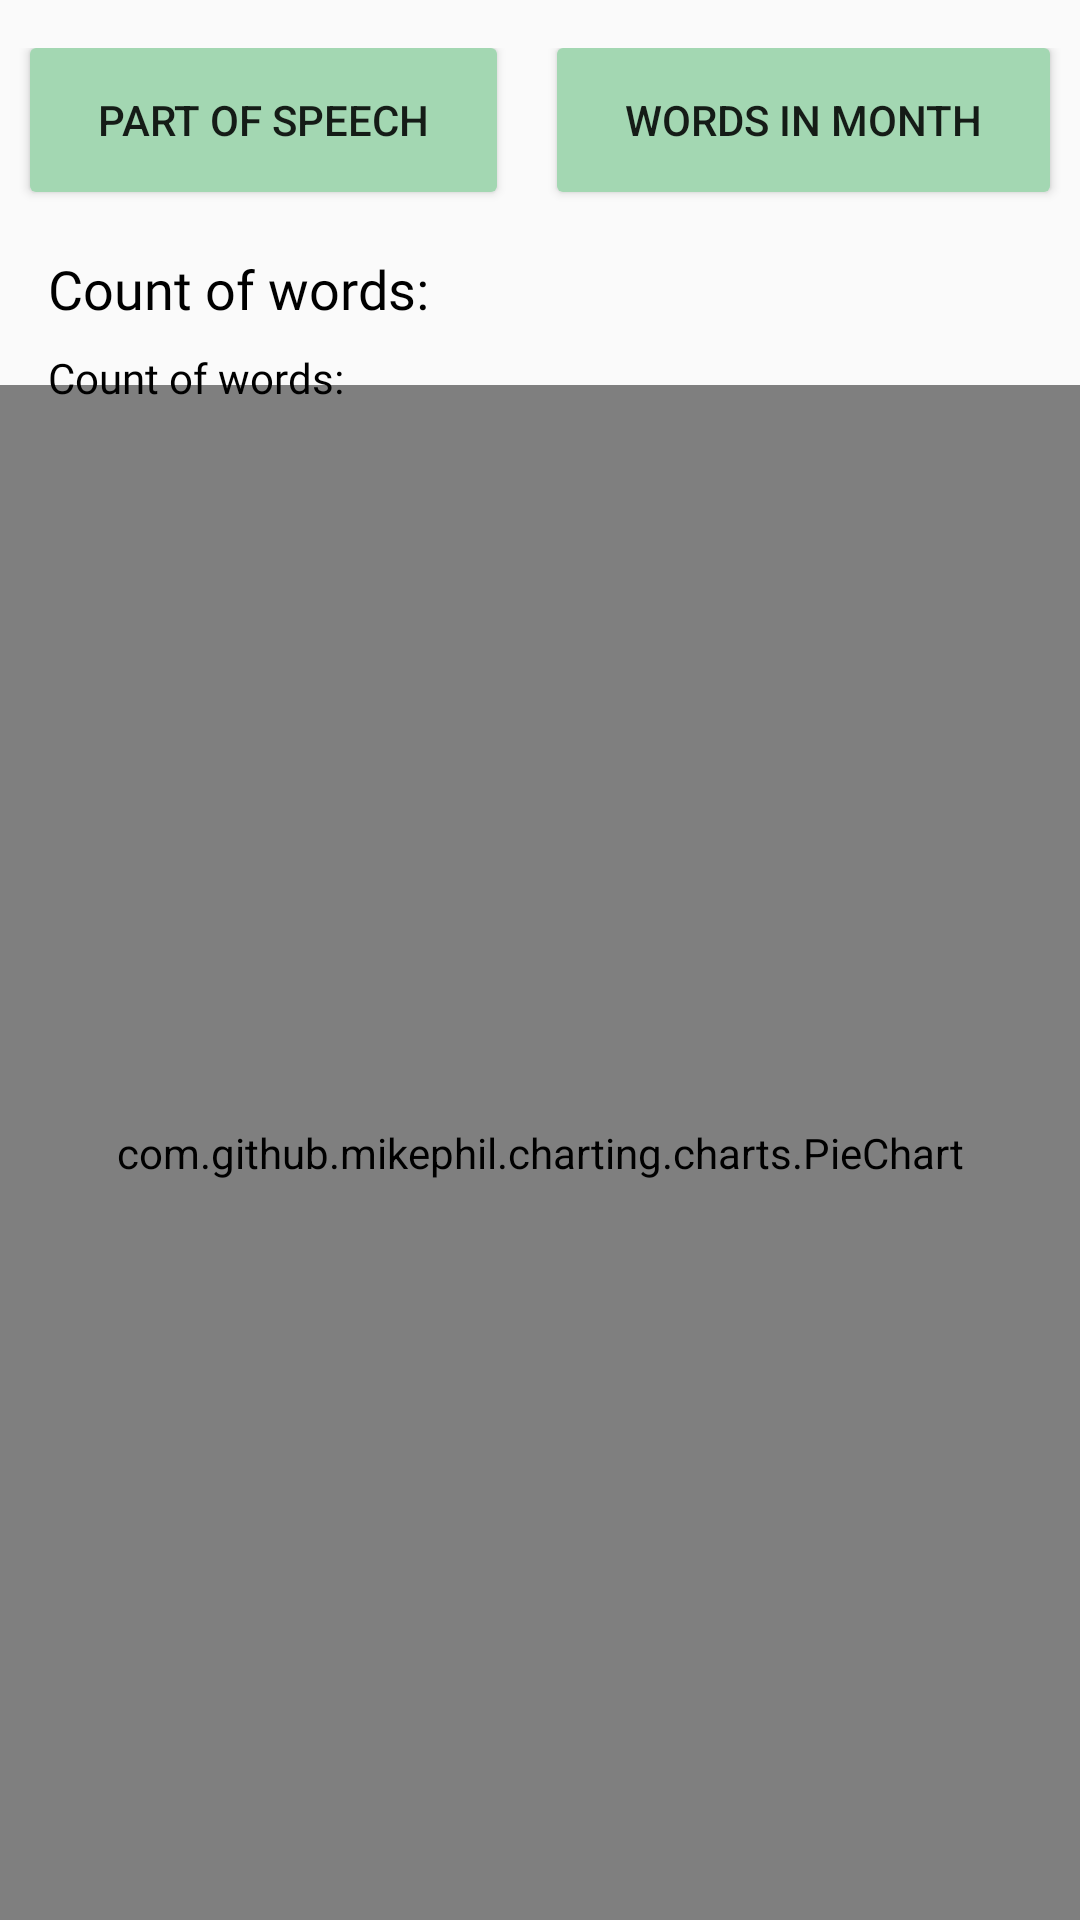

The Android layout XML behind this screen, and the referenced resources:
<!-- AndroidManifest.xml: application theme AppTheme -->
<!-- res/layout/fragment_statistic.xml -->
<?xml version="1.0" encoding="utf-8"?>
<android.support.constraint.ConstraintLayout
    xmlns:android="http://schemas.android.com/apk/res/android" android:layout_width="match_parent"
    xmlns:app="http://schemas.android.com/apk/res-auto"
    android:layout_height="match_parent">

    <LinearLayout
        android:id="@+id/btnLayout"
        android:layout_width="0dp"
        android:layout_height="60dp"
        android:layout_marginTop="16dp"
        android:orientation="horizontal"
        app:layout_constraintEnd_toEndOf="parent"
        app:layout_constraintStart_toStartOf="parent"
        app:layout_constraintTop_toTopOf="parent">

        <Button
            android:id="@+id/btnPieChart"
            android:layout_width="wrap_content"
            android:layout_height="wrap_content"
            android:layout_weight="1"
            android:layout_marginEnd="10dp"
            android:layout_marginStart="10dp"
            android:background="@drawable/btn_background"
            android:text="Part of speech" />

        <Button
            android:id="@+id/btnChart"
            android:layout_width="wrap_content"
            android:layout_height="wrap_content"
            android:layout_weight="1"
            android:layout_marginStart="10dp"
            android:layout_marginEnd="10dp"
            android:background="@drawable/btn_background"
            android:text="Words in month"/>
    </LinearLayout>

    <TextView
        android:id="@+id/countWords"
        android:layout_width="wrap_content"
        android:layout_height="wrap_content"
        android:layout_marginStart="16dp"
        android:layout_marginTop="8dp"
        android:text="Count of words: "
        android:textColor="#000000"
        android:textSize="18sp"
        android:fontFamily="@font/roboto_light"
        app:layout_constraintStart_toStartOf="parent"
        app:layout_constraintTop_toBottomOf="@+id/btnLayout" />
    <com.github.mikephil.charting.charts.PieChart
        android:id="@+id/pieChart"
        android:layout_width="0dp"
        android:layout_height="0dp"
        android:layout_marginTop="20dp"
        app:layout_constraintStart_toStartOf="parent"
        app:layout_constraintEnd_toEndOf="parent"
        app:layout_constraintTop_toBottomOf="@id/countWords"
        app:layout_constraintBottom_toBottomOf="parent"
        />
    <TextView
        android:id="@+id/tvCountInMonth"
        android:layout_width="wrap_content"
        android:layout_height="wrap_content"
        android:layout_marginStart="16dp"
        android:layout_marginTop="8dp"
        android:text="Count of words: "
        android:textColor="#000000"
        android:textSize="14sp"
        android:fontFamily="@font/roboto_light"
        app:layout_constraintStart_toStartOf="parent"
        app:layout_constraintTop_toBottomOf="@+id/countWords"
        />
    <com.github.mikephil.charting.charts.BarChart
        android:id="@+id/barChart"
        android:layout_width="0dp"
        android:layout_height="0dp"
        android:layout_marginTop="20dp"
        app:layout_constraintStart_toStartOf="parent"
        app:layout_constraintEnd_toEndOf="parent"
        app:layout_constraintTop_toBottomOf="@id/tvCountInMonth"
        app:layout_constraintBottom_toBottomOf="parent"
        android:visibility="gone"/>


</android.support.constraint.ConstraintLayout>
<!-- resources referenced by this layout -->
<resources>
  <!-- drawable btn_background (drawable) -->
  <?xml version="1.0" encoding="utf-8"?>
  <shape xmlns:android="http://schemas.android.com/apk/res/android" android:shape="rectangle">
      <solid android:color="@color/colorAccent"/>
      <corners android:radius="6px"/>
  </shape>
  <style name="AppTheme" parent="AppTheme.Base">
          
  
  
      </style>
  <color name="colorAccent">#a3d7b2</color>
  <style name="AppTheme.Base" parent="Theme.AppCompat.Light.NoActionBar">
          <item name="colorPrimary">@color/colorPrimary</item>
          <item name="colorPrimaryDark">@color/colorPrimaryDark</item>
          <item name="colorAccent">@color/colorAccent</item>
  
      </style>
  <color name="colorPrimary">#a4c9d7</color>
  <color name="colorPrimaryDark">#7498a6</color>
</resources>
